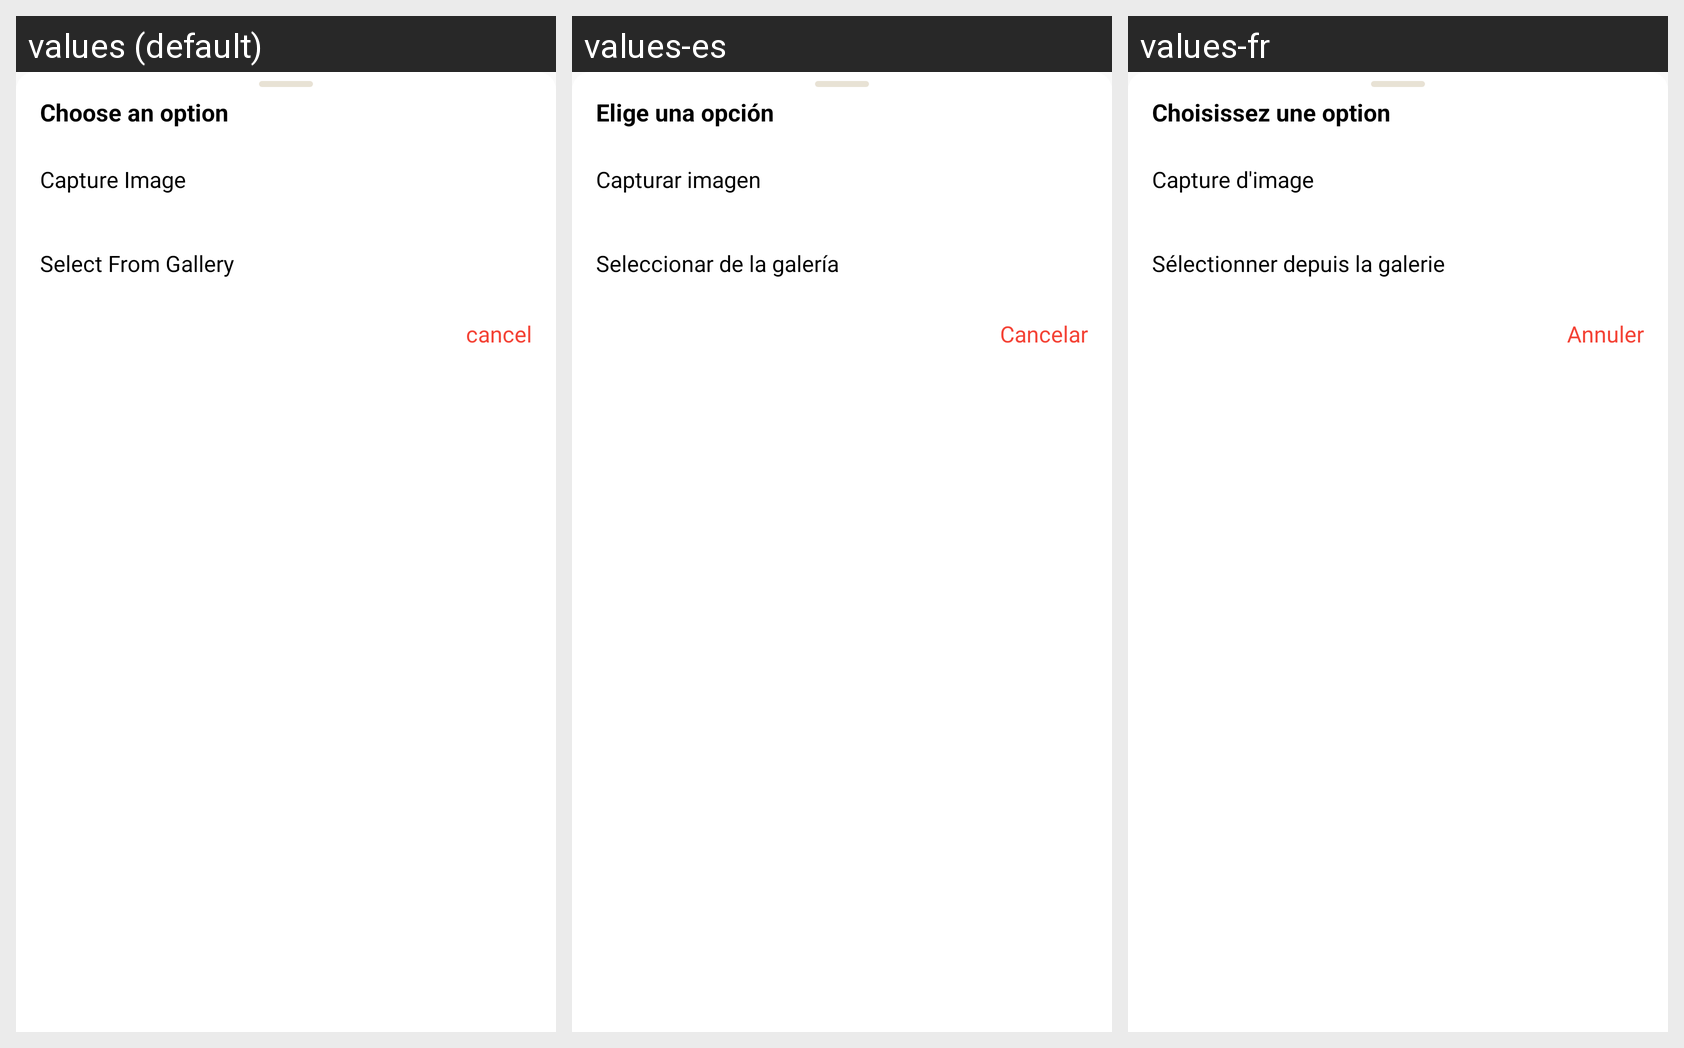

Locale-by-locale string values for the Android screen shown in this grid:
Android screen res/layout/dialog_photo_picker.xml rendered under 3 locales, left to right: values (default), values-es, values-fr. Device: Nexus 5 (rendered at 1080×1920; each locale shown at half size, 540×960, under a caption strip naming it); theme MyMaterialTheme.
Other locales in the repository, not shown: values-ar, values-ne, values-so.
Strings drawn on this screen, with the default value and each locale's value (text and hints the layout hard-codes, and strings that could not be matched under every locale, appear in the picture but are not listed):

choose_an_option
  values: Choose an option
  values-es: Elige una opción
  values-fr: Choisissez une option

capture_image
  values: Capture Image
  values-es: Capturar imagen
  values-fr: Capture d'image

select_gallery
  values: Select From Gallery
  values-es: Seleccionar de la galería
  values-fr: Sélectionner depuis la galerie

cancel
  values: cancel
  values-es: Cancelar
  values-fr: Annuler
